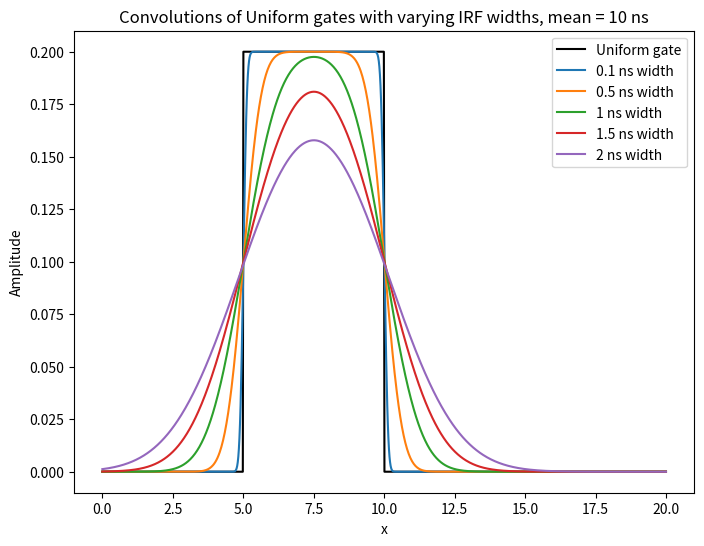

The script that saved this image:
import numpy as np
import matplotlib.pyplot as plt
from scipy.stats import norm
from scipy.signal import convolve

# Define the x-axis range
x = np.linspace(0, 20, 1000)  

uniform = np.where((x >= 5) & (x <= 10), 1/(7.5 - 2.5), 0)  

# Define IRF widths (not gate widths)
widths = [0.1, 0.5, 1, 1.5, 2]

plt.figure(figsize=(8, 6))
plt.plot(x, uniform, label='Uniform gate', color='black')

for width in widths:
    # Adjust the center of the Gaussian based on the new x range
    gaussian = norm.pdf(x, loc=10, scale=width)  
    convolved = convolve(uniform, gaussian, mode='same') * (x[1] - x[0])  
    plt.plot(x, convolved, label=f'{width} ns width')

plt.xlabel('x')
plt.ylabel('Amplitude')
plt.title('Convolutions of Uniform gates with varying IRF widths, mean = 10 ns')
plt.legend()
plt.show()
